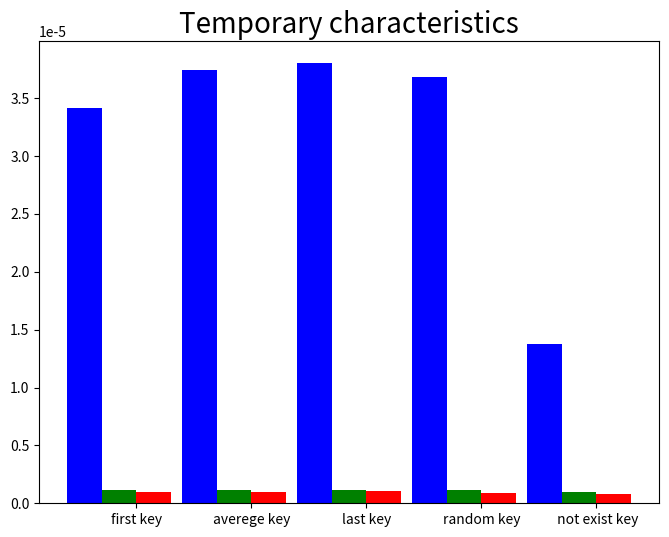

Python code for this plot:
import numpy as np
import matplotlib.pyplot as plt

#x = np.arange(1, 4)
#y = np.random.randint(1, 10, size = 7)

CompletBust = [3.4176e-05, 3.74649e-05, 3.80184e-05, 3.67947e-05, 1.37932e-05]
BinSearch = [1.15654e-06, 1.17931e-06, 1.17461e-06, 1.12426e-06, 9.46893e-07]
FreqAnalysis = [9.33152e-07, 9.85748e-07, 1.04804e-06, 8.90548e-07, 7.74257e-07]


#fig, ax = plt.subplots(1, 1, sharey=True, tight_layout=True)
#bins = np.linspace(-10, 10, 20)
color_rectangle = np.random.rand(7, 3)    # RGB
#ax[0].bar(x, (CompletBust[0], BinSearch[0], BinSearch[0]), color = color_rectangle)
#ax[1].bar(x, (CompletBust[1], BinSearch[1], BinSearch[1]), color = color_rectangle)
#ax[2].bar(x, (CompletBust[2], BinSearch[2], BinSearch[2]), color = color_rectangle)

#plt.hist([CompletBust, BinSearch, FreqAnalysis], label=['CompletBust', 'BinSearch', 'FreqAnalysis'])
#plt.legend(loc='upper left')
#plt.xticks(index+1.5*bw,['A','B','C','D','E'])

#fig.set_figwidth(12)    #  ширина и
#fig.set_figheight(6)    #  высота "Figure"
#fig.set_facecolor('floralwhite')
#ax[0].set_facecolor('seashell')

#plt.show()

t = ['first key', 'averege key', 'last key', 'random key', ' not exist key']

index = np.arange(5)
values1 = [5,7,3,4,6]
values2 = [6,6,4,5,7]
values3 = [5,6,5,4,6]
bw = 0.3
plt.axis([-0.5,5,0,3.8e-05])

plt.figure(figsize=(8, 6), dpi=80)

plt.title('Temporary characteristics', fontsize=20)
plt.bar(index, CompletBust, bw, color='b')
plt.bar(index+bw, BinSearch, bw, color='g')
plt.bar(index+2*bw, FreqAnalysis, bw, color='r')
plt.xticks(index+1.5*bw,t)
plt.show()